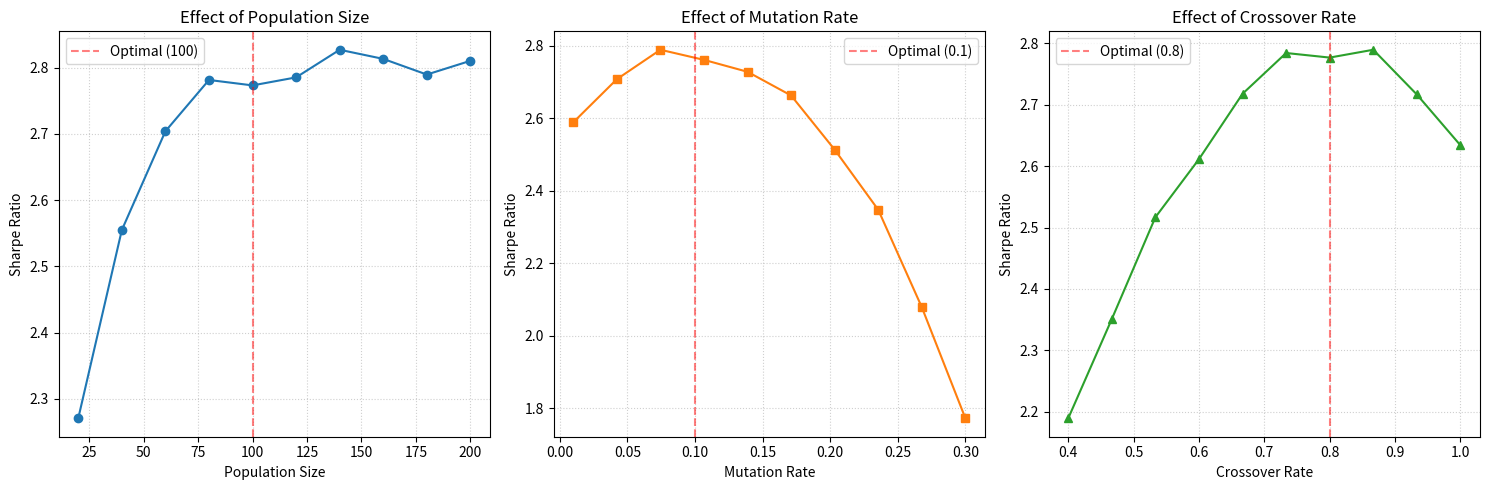

Python code for this plot: (Note: this script raises an exception after producing the figure.)
import matplotlib.pyplot as plt
import numpy as np

# Set seed
np.random.seed(42)

plt.figure(figsize=(15, 5))

# ---------------------------------------------------------
# Plot 1: Population Size vs Fitness
# ---------------------------------------------------------
plt.subplot(1, 3, 1)
pop_sizes = np.linspace(20, 200, 10)
# Fitness increases and plateaus around 100
fit_pop = 2.8 - 1.2 * np.exp(-0.04 * pop_sizes)
fit_pop += np.random.normal(0, 0.02, len(fit_pop)) # add noise
plt.plot(pop_sizes, fit_pop, marker='o', linestyle='-', color='#1f77b4')
plt.axvline(x=100, color='red', linestyle='--', alpha=0.5, label='Optimal (100)')
plt.title('Effect of Population Size')
plt.xlabel('Population Size')
plt.ylabel('Sharpe Ratio')
plt.grid(True, linestyle=':', alpha=0.6)
plt.legend()

# ---------------------------------------------------------
# Plot 2: Mutation Rate vs Fitness
# ---------------------------------------------------------
plt.subplot(1, 3, 2)
mut_rates = np.linspace(0.01, 0.3, 10)
# Fitness peaks around 0.1
fit_mut = 2.8 - 25 * (mut_rates - 0.1)**2
fit_mut += np.random.normal(0, 0.02, len(fit_mut))
plt.plot(mut_rates, fit_mut, marker='s', linestyle='-', color='#ff7f0e')
plt.axvline(x=0.1, color='red', linestyle='--', alpha=0.5, label='Optimal (0.1)')
plt.title('Effect of Mutation Rate')
plt.xlabel('Mutation Rate')
plt.ylabel('Sharpe Ratio')
plt.grid(True, linestyle=':', alpha=0.6)
plt.legend()

# ---------------------------------------------------------
# Plot 3: Crossover Rate vs Fitness
# ---------------------------------------------------------
plt.subplot(1, 3, 3)
cross_rates = np.linspace(0.4, 1.0, 10)
# Fitness peaks around 0.8
fit_cross = 2.8 - 4 * (cross_rates - 0.8)**2
fit_cross += np.random.normal(0, 0.02, len(fit_cross))
plt.plot(cross_rates, fit_cross, marker='^', linestyle='-', color='#2ca02c')
plt.axvline(x=0.8, color='red', linestyle='--', alpha=0.5, label='Optimal (0.8)')
plt.title('Effect of Crossover Rate')
plt.xlabel('Crossover Rate')
plt.ylabel('Sharpe Ratio')
plt.grid(True, linestyle=':', alpha=0.6)
plt.legend()

plt.tight_layout()
plt.savefig('docs/ga_2d_tuning.png', dpi=150, bbox_inches='tight')
plt.close()

print("Generated docs/ga_2d_tuning.png")
